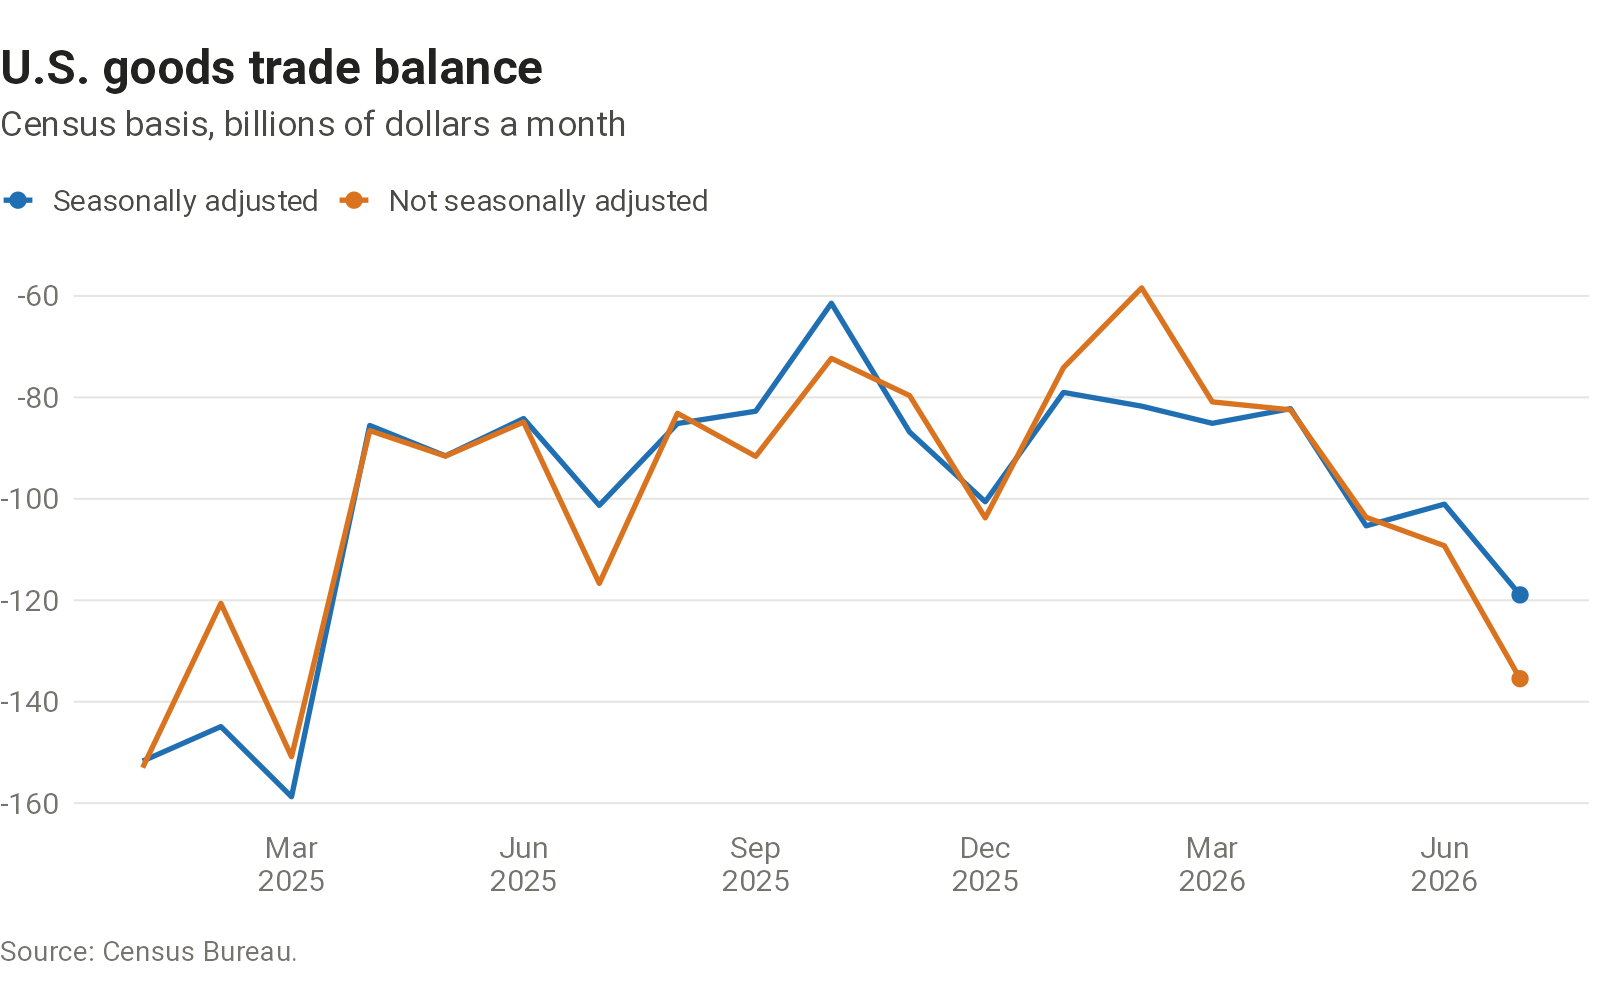

The table this chart was drawn from, first rows:
date, Not seasonally adjusted, Seasonally adjusted
2025-01-01, -153, -151.7
2025-02-01, -120.6, -144.9
2025-03-01, -150.8, -158.7
2025-04-01, -86.55, -85.54
2025-05-01, -91.58, -91.55
2025-06-01, -84.87, -84.17
2025-07-01, -116.7, -101.3
2025-08-01, -83.14, -85.16
2025-09-01, -91.62, -82.73
2025-10-01, -72.32, -61.44
2025-11-01, -79.65, -86.83
2025-12-01, -103.8, -100.6
2026-01-01, -74.15, -79.02
2026-02-01, -58.42, -81.74
2026-03-01, -80.89, -85.12
2026-04-01, -82.46, -82.23
2026-05-01, -103.6, -105.3
2026-06-01, -109.3, -101.1
2026-07-01, -135.5, -118.9
